The GitHub repository TylerLababidi/ASaAI contains a labelled image folder "data3" with 4 categories: mild demented, moderate demented, non demented, very mild demented. Examples follow, each with its label.

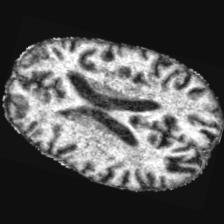
Label: mild demented

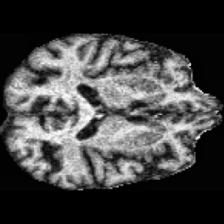
Label: very mild demented

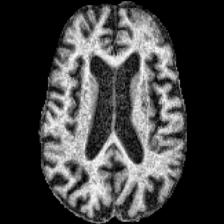
Label: moderate demented

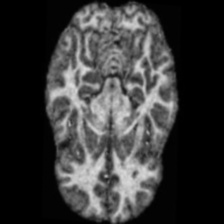
Label: non demented

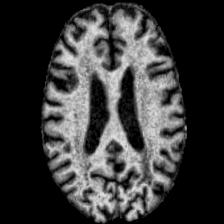
Label: mild demented

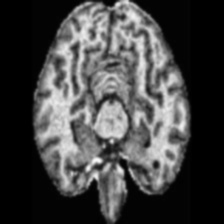
Label: non demented
